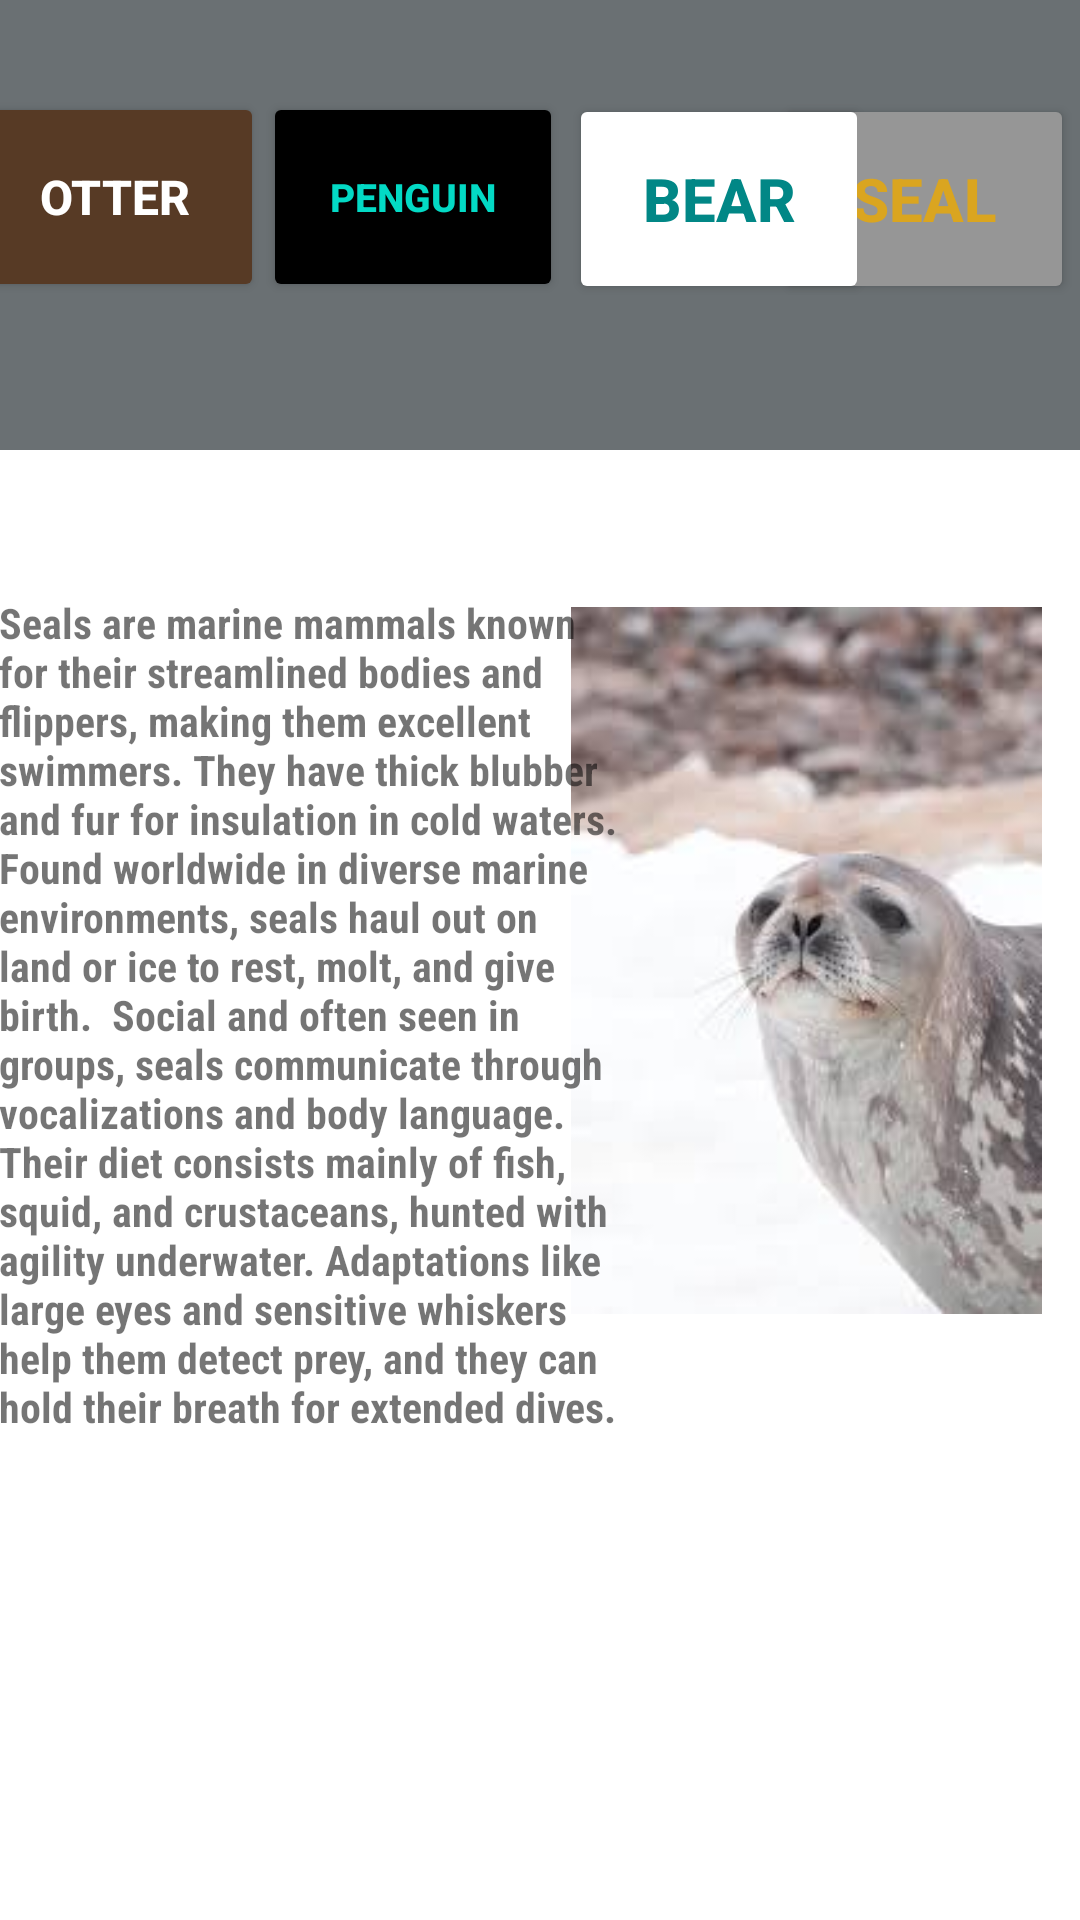

Reconstruct the res/layout file that produces this screen, plus the resources it refers to.
<!-- AndroidManifest.xml: application theme Theme.Multiscreen1 -->
<!-- res/layout/fragment_sealz.xml -->
<?xml version="1.0" encoding="utf-8"?>
<layout xmlns:android="http://schemas.android.com/apk/res/android"
    xmlns:app="http://schemas.android.com/apk/res-auto"
    xmlns:tools="http://schemas.android.com/tools">

    <data>

    </data>

    <FrameLayout
        android:layout_width="match_parent"
        android:layout_height="match_parent"
        tools:context=".Sealz">

        <androidx.constraintlayout.widget.ConstraintLayout
            android:layout_width="match_parent"
            android:layout_height="match_parent"
            tools:context=".seal">

            <View
                android:id="@+id/view"
                android:layout_width="0dp"
                android:layout_height="150dp"
                android:layout_marginBottom="384dp"
                android:background="#471C0D"
                android:backgroundTint="#6A7073"
                app:layout_constraintBottom_toBottomOf="parent"
                app:layout_constraintEnd_toEndOf="parent"
                app:layout_constraintHorizontal_bias="0.0"
                app:layout_constraintStart_toStartOf="parent"
                app:layout_constraintTop_toTopOf="parent"
                app:layout_constraintVertical_bias="0.0" />

            <Button
                android:id="@+id/Seal"
                android:layout_width="100dp"
                android:layout_height="70dp"
                android:backgroundTint="@color/gray"
                android:text="Seal"
                android:layout_margin="2dp"
                android:textColor="@color/gold"
                android:textSize="20sp"
                android:textStyle="bold"
                app:layout_constraintBottom_toBottomOf="parent"
                app:layout_constraintEnd_toEndOf="parent"
                app:layout_constraintHorizontal_bias="1.0"
                app:layout_constraintStart_toEndOf="@+id/sealBear"
                app:layout_constraintTop_toTopOf="parent"
                app:layout_constraintVertical_bias="0.052" />

            <Button
                android:id="@+id/sealOtter"
                android:layout_width="100dp"
                android:layout_height="70dp"
                android:backgroundTint="#573A25"
                android:text="Otter"
                android:textColor="@color/white"
                android:textSize="16sp"
                android:textStyle="bold"
                app:layout_constraintBottom_toBottomOf="parent"
                app:layout_constraintEnd_toStartOf="@+id/sealPenguin"
                app:layout_constraintHorizontal_bias="1.0"
                app:layout_constraintStart_toStartOf="@+id/view"
                app:layout_constraintTop_toTopOf="parent"
                app:layout_constraintVertical_bias="0.054" />

            <Button
                android:id="@+id/sealBear"
                android:layout_width="100dp"
                android:layout_height="70dp"
                android:backgroundTint="@color/white"
                android:text="Bear"
                android:textColor="@color/teal_700"
                android:textSize="20sp"
                android:textStyle="bold"
                app:iconTint="@color/white"
                app:layout_constraintBottom_toBottomOf="parent"
                app:layout_constraintEnd_toEndOf="@id/Seal"
                app:layout_constraintHorizontal_bias="0.029"
                app:layout_constraintStart_toEndOf="@+id/sealPenguin"
                app:layout_constraintTop_toTopOf="parent"
                app:layout_constraintVertical_bias="0.055" />

            <Button
                android:id="@+id/sealPenguin"
                android:layout_width="100dp"
                android:layout_height="70dp"
                android:backgroundTint="@color/black"
                android:text="Penguin"
                android:textColor="@color/teal_200"
                android:textSize="13dp"
                android:textStyle="bold"
                app:iconTint="@color/black"
                app:layout_constraintBottom_toBottomOf="parent"
                app:layout_constraintEnd_toEndOf="parent"
                app:layout_constraintHorizontal_bias="0.337"
                app:layout_constraintStart_toStartOf="parent"
                app:layout_constraintTop_toTopOf="parent"
                app:layout_constraintVertical_bias="0.054" />


            <ImageView
                android:id="@+id/imageView"
                android:layout_width="157dp"
                android:layout_height="247dp"
                app:layout_constraintBottom_toBottomOf="parent"
                app:layout_constraintEnd_toEndOf="parent"
                app:layout_constraintHorizontal_bias="0.937"
                app:layout_constraintStart_toStartOf="parent"
                app:layout_constraintTop_toTopOf="parent"
                app:srcCompat="@drawable/seal" />

            <TextView
                android:id="@+id/textView2"
                android:layout_width="213dp"
                android:layout_height="291dp"
                android:layout_marginStart="62dp"
                android:layout_marginEnd="93dp"
                android:fontFamily="sans-serif-condensed"
                android:text="Seals are marine mammals known for their streamlined bodies and flippers, making them excellent swimmers. They have thick blubber and fur for insulation in cold waters. Found worldwide in diverse marine environments, seals haul out on land or ice to rest, molt, and give birth.  Social and often seen in groups, seals communicate through vocalizations and body language. Their diet consists mainly of fish, squid, and crustaceans, hunted with agility underwater. Adaptations like large eyes and sensitive whiskers help them detect prey, and they can hold their breath for extended dives."
                android:textStyle="bold"
                app:layout_constraintBottom_toBottomOf="parent"
                app:layout_constraintEnd_toStartOf="@+id/imageView"
                app:layout_constraintHorizontal_bias="0.353"
                app:layout_constraintStart_toStartOf="parent"
                app:layout_constraintTop_toBottomOf="@+id/view"
                app:layout_constraintVertical_bias="0.241" />
        </androidx.constraintlayout.widget.ConstraintLayout>


    </FrameLayout>
</layout>
<!-- resources referenced by this layout -->
<resources>
  <color name="black">#FF000000</color>
  <color name="gold">#daa520</color>
  <color name="gray">#969696</color>
  <color name="teal_200">#FF03DAC5</color>
  <color name="teal_700">#FF018786</color>
  <color name="white">#FFFFFFFF</color>
  <!-- drawable seal: jpg bitmap (drawable, 5472 bytes) -->
  <style name="Theme.Multiscreen1" parent="Theme.MaterialComponents.DayNight.DarkActionBar">
          
          <item name="colorPrimary">#419EEF</item>
          <item name="colorPrimaryVariant">#3949AB</item>
          <item name="colorOnPrimary">@color/white</item>
          
          <item name="colorSecondary">@color/teal_200</item>
          <item name="colorSecondaryVariant">@color/teal_700</item>
          <item name="colorOnSecondary">@color/black</item>
          
          <item name="android:statusBarColor">?attr/colorPrimaryVariant</item>
          
      </style>
</resources>
